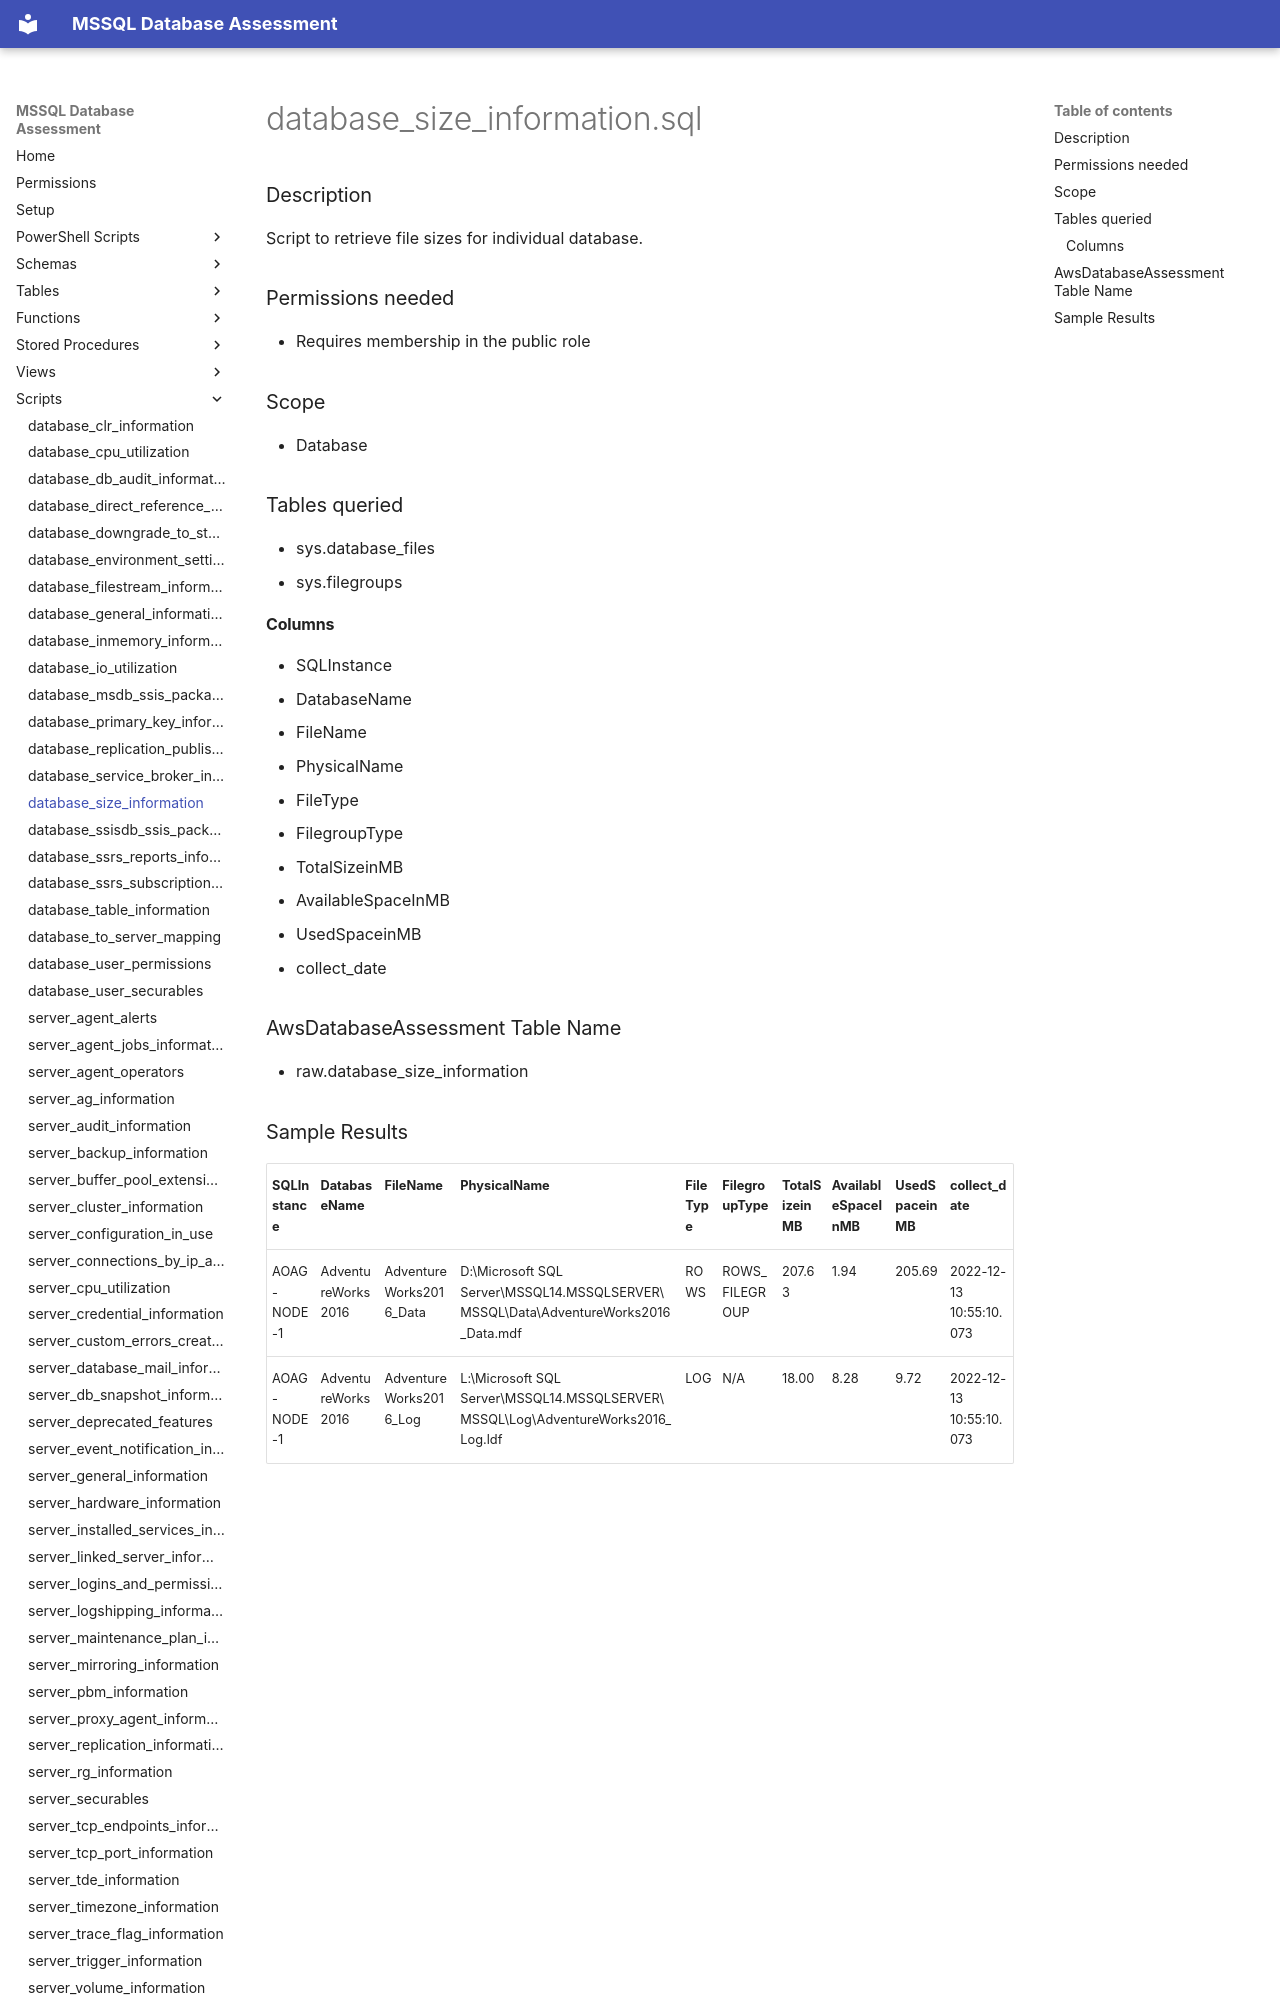

repository: aws-samples/sample-mssql-pre-migration-database-assessment · page: scripts/database_size_information/index.html · generator: mkdocs

# database_size_information.sql

### Description

Script to retrieve file sizes for individual database.

### Permissions needed

- Requires membership in the public role

### Scope

- Database

### Tables queried

- sys.database_files
- sys.filegroups

#### Columns

- SQLInstance
- DatabaseName
- FileName
- PhysicalName
- FileType
- FilegroupType
- TotalSizeinMB
- AvailableSpaceInMB
- UsedSpaceinMB
- collect_date


### AwsDatabaseAssessment Table Name

- raw.database_size_information
